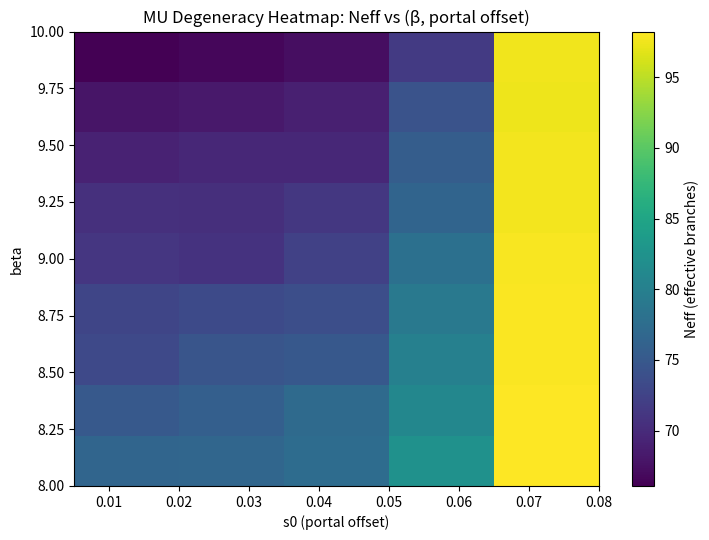
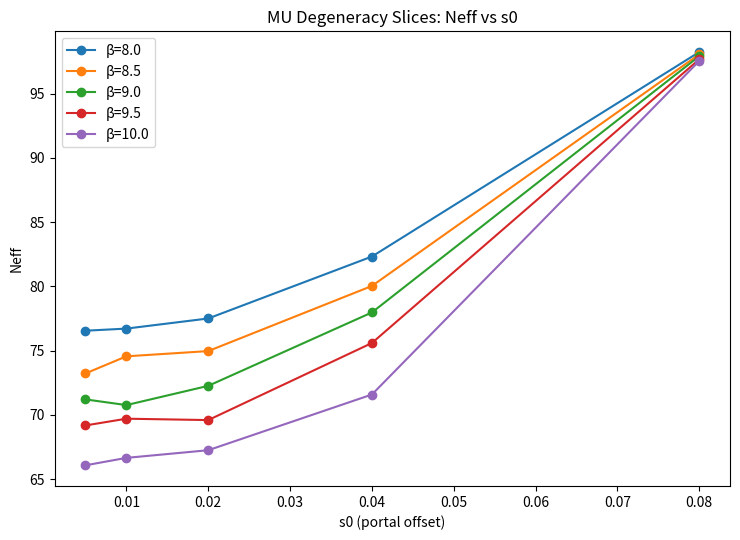

Source code (Python) for these figures, in order:
# mu_degeneracy_scan.py
# Measures MU branch degeneracy (effective number of significant paths) just after the portal.

import numpy as np
import pandas as pd
import matplotlib.pyplot as plt

# ---------- Model knobs (same conventions as before) ----------
HBAR = 0.1
T0   = 1.0
# Weight: w ~ exp(+beta*(T - Q)/HBAR)
def weight(Q, T, beta):
    return np.exp((beta*(T - Q))/HBAR)

# Slow/fast toy function forms (as in prior tests)
def Q_slow_from_slope(s):
    # near portal the slow action cost ~ small constant (your earlier windows used 0.03125 etc.)
    return 0.03125

def Q_fast_from_slope(s, a=0.75, b=0.05):
    # simple convex rise for s>0, tuned so ΔQ becomes positive after portal:
    # Q_fast(s) = b + a*s + (s**2)/4  (feel free to tweak; stays monotone for s>0)
    return b + a*s + 0.25*s*s

def T_slow_from_slope(s):
    # T smaller on slow leg, modest monotone increase after portal
    return 0.89 + 0.05*s

def T_fast_from_slope(s):
    # T larger on fast leg, stronger monotone increase after portal
    return 0.97 + 0.15*s

# ---------- Degeneracy metrics ----------
def effective_branch_count(weights):
    W = np.array(weights, dtype=float)
    W = np.clip(W, 1e-300, np.inf)
    p = W / W.sum()
    H = -(p*np.log(p)).sum()         # natural log
    Neff = float(np.exp(H))
    return Neff, H, p

def threshold_count(prob, tau=0.01):
    return int(np.sum(prob >= tau))

# ---------- Scan parameters ----------
betas = np.arange(8.0, 10.0001, 0.25)   # 8.0 → 10.0
s0_list = [0.005, 0.01, 0.02, 0.04, 0.08]  # how far after portal we evaluate
N_paths = 101                              # micro-paths in [s0, s0+Δ]
window  = 0.06                             # Δ range width after s0
rng = np.random.default_rng(1)             # reproducible jitter

rows = []
print("=== MU Degeneracy Scan (post-portal) ===")
for beta in betas:
    for s0 in s0_list:
        # sample micro-slopes just after portal
        slopes = np.linspace(s0, s0+window, N_paths)
        slopes += rng.normal(0.0, 0.002, size=N_paths)  # tiny jitter
        slopes = np.clip(slopes, s0, s0+window)

        w_list = []
        wf_sum = 0.0
        ws_sum = 0.0
        for s in slopes:
            Qs = Q_slow_from_slope(s)
            Qf = Q_fast_from_slope(s)
            Ts = T_slow_from_slope(s)
            Tf = T_fast_from_slope(s)
            ws = weight(Qs, Ts, beta)
            wf = weight(Qf, Tf, beta)
            # Total path weight = combine slow+fast branches (two-channel toy)
            w_tot = ws + wf
            w_list.append(w_tot)
            ws_sum += ws
            wf_sum += wf

        Neff, H, p = effective_branch_count(w_list)
        D01 = threshold_count(p, tau=0.01)

        rows.append({
            "beta": float(beta),
            "s0": float(s0),
            "Neff": Neff,
            "H_natlog": H,
            "D_tau1pct": D01,
            "sum_fast": wf_sum,
            "sum_slow": ws_sum
        })
        print(f"beta={beta:.2f}, s0={s0:.3f} | Neff={Neff:.2f}, D_1%={D01}, sum_fast/sum_slow={(wf_sum/ws_sum):.3f}")

df = pd.DataFrame(rows)
df.to_csv("mu_degeneracy_scan.csv", index=False)
print("\nSaved CSV: mu_degeneracy_scan.csv")

# ---------- Plots (non-blocking) ----------
# Heatmap: pivot Neff(β, s0)
pivot = df.pivot(index="beta", columns="s0", values="Neff")
plt.figure(figsize=(7.5, 5.5))
im = plt.imshow(pivot.values, aspect='auto', origin='lower',
                extent=[pivot.columns.min(), pivot.columns.max(),
                        pivot.index.min(), pivot.index.max()])
plt.colorbar(im, label="Neff (effective branches)")
plt.xlabel("s0 (portal offset)")
plt.ylabel("beta")
plt.title("MU Degeneracy Heatmap: Neff vs (β, portal offset)")
plt.tight_layout()
plt.savefig("mu_degeneracy_heatmap.png", dpi=150)
plt.close()

# Slices: Neff vs s0 for several β
plt.figure(figsize=(7.5, 5.5))
for beta in [8.0, 8.5, 9.0, 9.5, 10.0]:
    sub = df[df["beta"]==beta].sort_values("s0")
    plt.plot(sub["s0"], sub["Neff"], marker='o', label=f"β={beta:.1f}")
plt.xlabel("s0 (portal offset)")
plt.ylabel("Neff")
plt.title("MU Degeneracy Slices: Neff vs s0")
plt.legend()
plt.tight_layout()
plt.savefig("mu_degeneracy_slices.png", dpi=150)
plt.close()

print("Saved plots: mu_degeneracy_heatmap.png, mu_degeneracy_slices.png")
